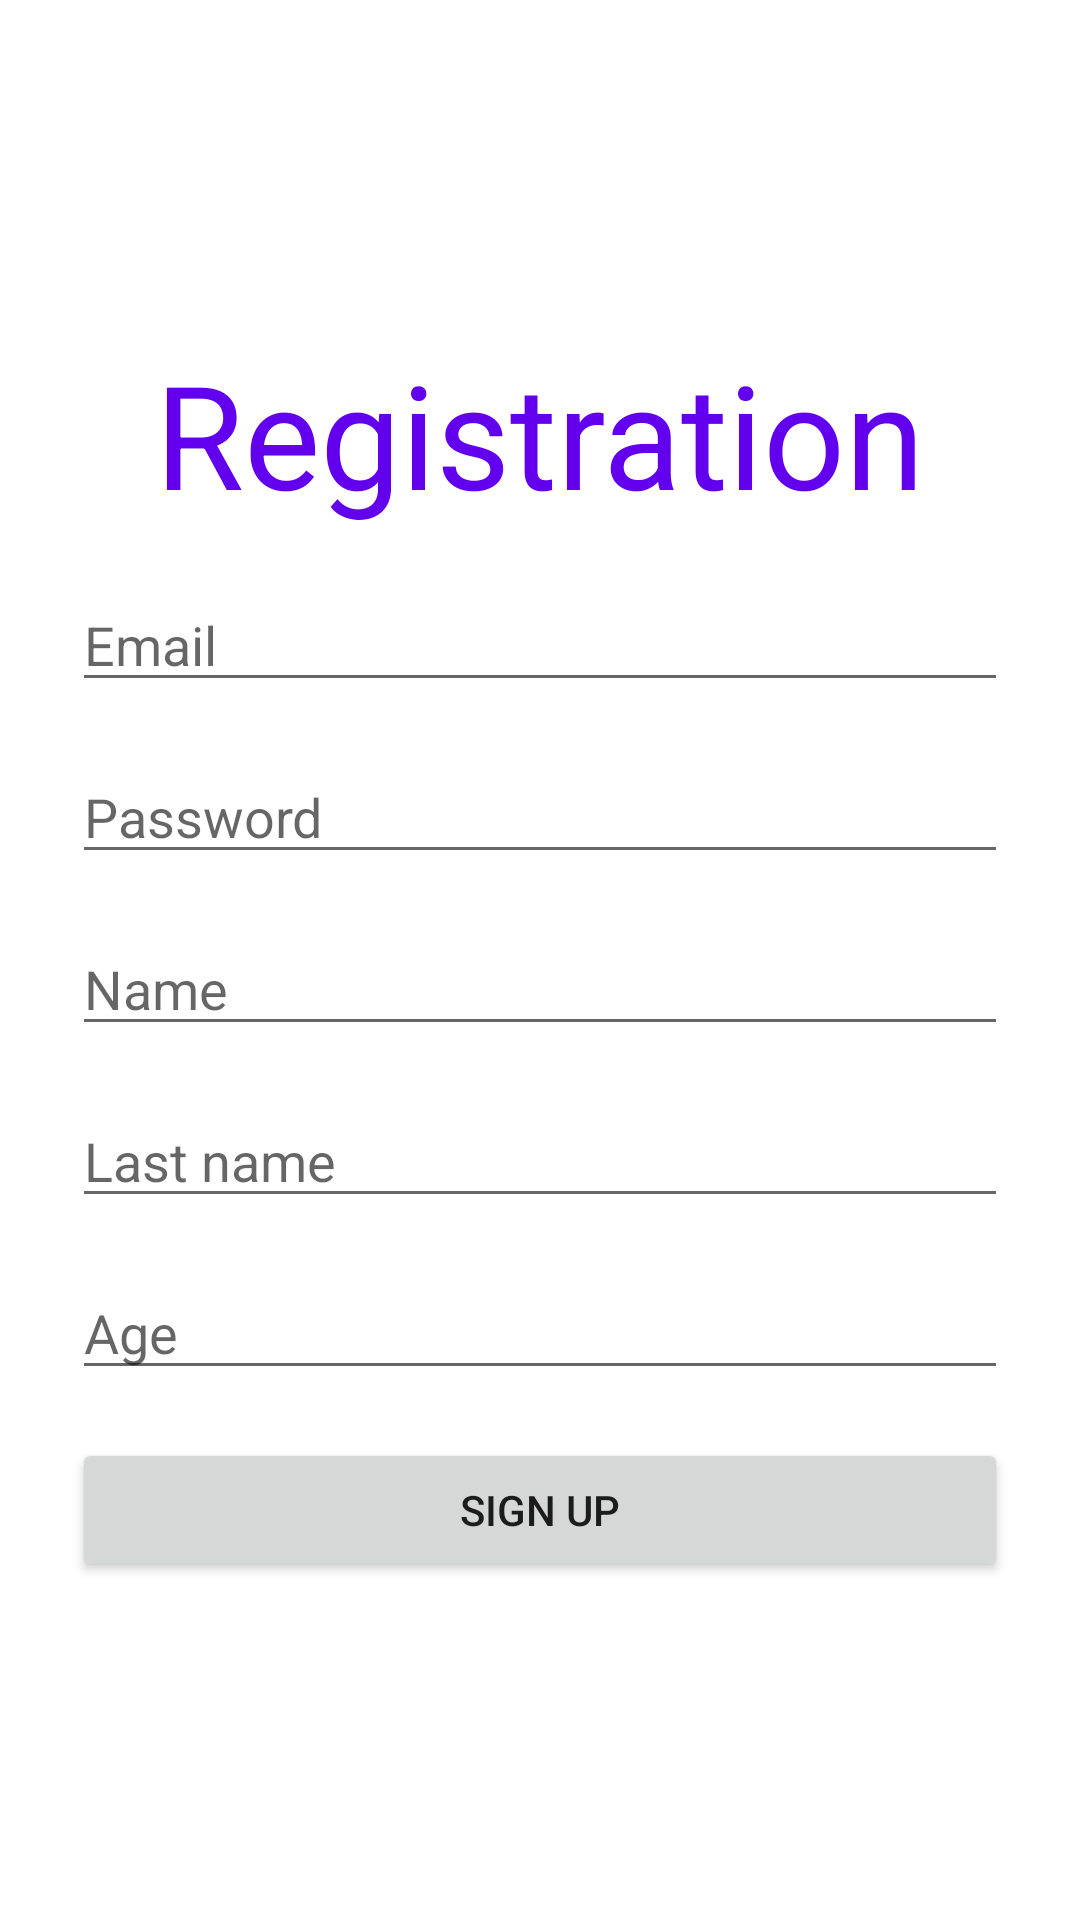

This screen was rendered from an Android layout file. Write that file and the resources it references.
<!-- AndroidManifest.xml: application theme Theme.Viber -->
<!-- res/layout/activity_registration.xml -->
<?xml version="1.0" encoding="utf-8"?>
<ScrollView xmlns:android="http://schemas.android.com/apk/res/android"
    xmlns:app="http://schemas.android.com/apk/res-auto"
    xmlns:tools="http://schemas.android.com/tools"
    android:layout_width="match_parent"
    android:layout_height="match_parent"
    android:fillViewport="true"
    tools:context=".RegistrationActivity">
    
    <LinearLayout
        android:layout_width="match_parent"
        android:layout_height="wrap_content"
        android:gravity="center"
        android:padding="16dp"
        android:orientation="vertical">

        <TextView
            android:layout_width="match_parent"
            android:layout_height="wrap_content"
            android:text="@string/registration"
            android:textAlignment="center"
            android:textSize="48sp"
            android:textColor="@color/purple_500"
            android:layout_margin="8dp"/>

        <EditText
            android:id="@+id/editTextRegEmail"
            android:layout_width="match_parent"
            android:layout_height="wrap_content"
            android:inputType="textEmailAddress"
            android:layout_margin="8dp"
            android:hint="@string/email"/>

        <EditText
            android:id="@+id/editTextRegPassword"
            android:layout_width="match_parent"
            android:layout_height="wrap_content"
            android:inputType="textPassword"
            android:layout_margin="8dp"
            android:hint="@string/password"/>

        <EditText
            android:id="@+id/editTextRegName"
            android:layout_width="match_parent"
            android:layout_height="wrap_content"
            android:inputType="textCapWords"
            android:layout_margin="8dp"
            android:hint="@string/name"/>

        <EditText
            android:id="@+id/editTextRegLastName"
            android:layout_width="match_parent"
            android:layout_height="wrap_content"
            android:inputType="textCapWords"
            android:layout_margin="8dp"
            android:hint="@string/last_name"/>

        <EditText
            android:id="@+id/editTextRegAge"
            android:layout_width="match_parent"
            android:layout_height="wrap_content"
            android:inputType="number"
            android:layout_margin="8dp"
            android:hint="@string/age"/>

        <Button
            android:id="@+id/buttonSignUp"
            android:layout_width="match_parent"
            android:layout_height="wrap_content"
            android:layout_margin="8dp"
            android:text="@string/sign_up"/>


    </LinearLayout>

</ScrollView>
<!-- resources referenced by this layout -->
<resources>
  <color name="purple_500">#FF6200EE</color>
  <string name="age">Age</string>
  <string name="email">Email</string>
  <string name="last_name">Last name</string>
  <string name="name">Name</string>
  <string name="password">Password</string>
  <string name="registration">Registration</string>
  <string name="sign_up">Sign up</string>
  <style name="Theme.Viber" parent="Theme.MaterialComponents.DayNight.DarkActionBar">
          
          <item name="colorPrimary">@color/purple_500</item>
          <item name="colorPrimaryVariant">@color/purple_700</item>
          <item name="colorOnPrimary">@color/white</item>
          
          <item name="colorSecondary">@color/teal_200</item>
          <item name="colorSecondaryVariant">@color/teal_700</item>
          <item name="colorOnSecondary">@color/black</item>
          
          <item name="android:statusBarColor">?attr/colorPrimaryVariant</item>
          
      </style>
  <color name="purple_700">#FF3700B3</color>
  <color name="white">#FFFFFFFF</color>
  <color name="teal_200">#FF03DAC5</color>
  <color name="teal_700">#FF018786</color>
  <color name="black">#FF000000</color>
</resources>
